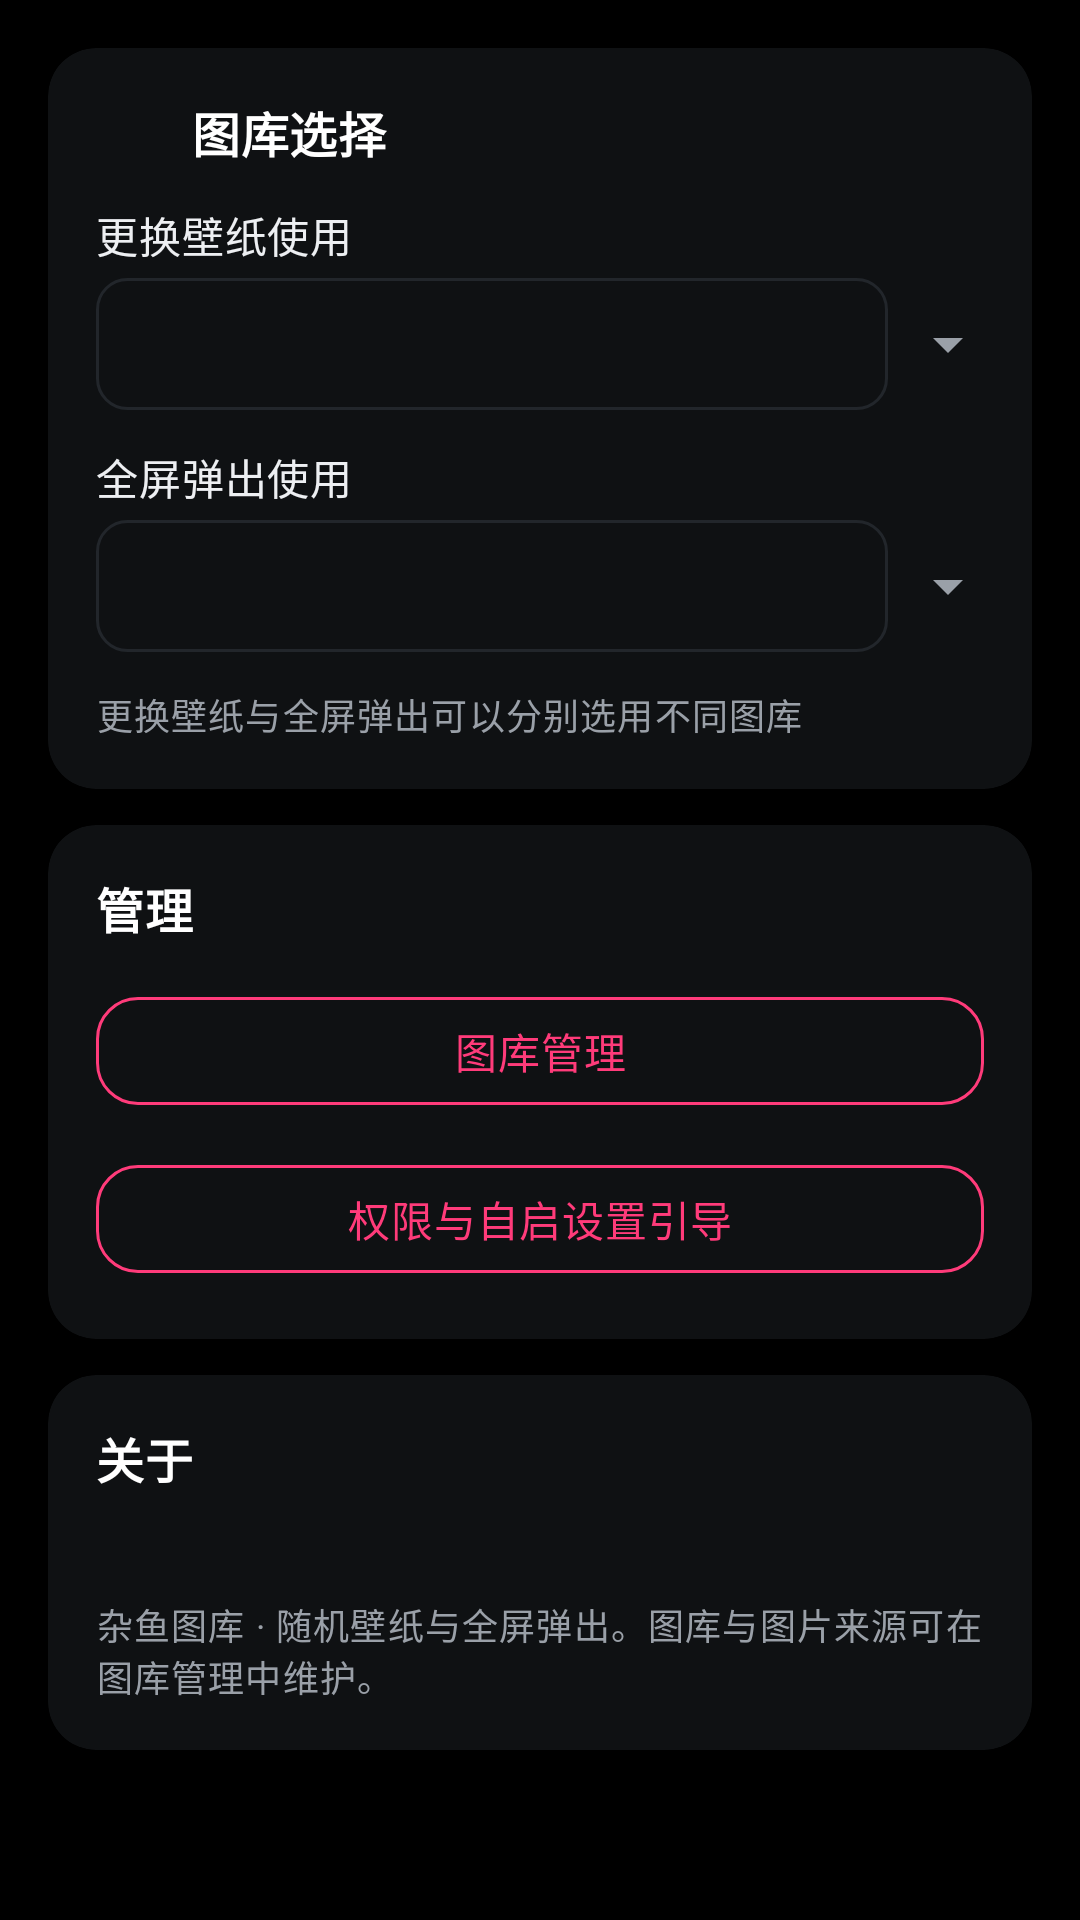

Reconstruct the res/layout file that produces this screen, plus the resources it refers to.
<!-- AndroidManifest.xml: application theme Theme.RandomWallpaper -->
<!-- res/layout/fragment_settings.xml -->
<?xml version="1.0" encoding="utf-8"?>
<ScrollView xmlns:android="http://schemas.android.com/apk/res/android"
    xmlns:app="http://schemas.android.com/apk/res-auto"
    android:layout_width="match_parent"
    android:layout_height="match_parent"
    android:background="@color/bg_black"
    android:fillViewport="true">

    <LinearLayout
        android:layout_width="match_parent"
        android:layout_height="wrap_content"
        android:orientation="vertical"
        android:padding="@dimen/space_l">

        
        <com.google.android.material.card.MaterialCardView
            android:layout_width="match_parent"
            android:layout_height="wrap_content"
            app:cardBackgroundColor="@color/card_bg"
            app:cardCornerRadius="@dimen/corner_card"
            app:cardElevation="6dp">

            <LinearLayout
                android:layout_width="match_parent"
                android:layout_height="wrap_content"
                android:orientation="vertical"
                android:padding="@dimen/space_l">

                <LinearLayout
                    android:layout_width="match_parent"
                    android:layout_height="wrap_content"
                    android:gravity="center_vertical"
                    android:orientation="horizontal">

                    <ImageView
                        android:layout_width="@dimen/section_icon"
                        android:layout_height="@dimen/section_icon"
                        android:contentDescription="@string/settings_gallery_title"
                        android:src="@drawable/ic_folder" />

                    <TextView
                        style="@style/TextAppearance.RandomWallpaper.CardTitle"
                        android:layout_width="0dp"
                        android:layout_height="wrap_content"
                        android:layout_marginStart="@dimen/space_s"
                        android:layout_weight="1"
                        android:text="@string/settings_gallery_title" />
                </LinearLayout>

                <TextView
                    style="@style/TextAppearance.RandomWallpaper.Body"
                    android:layout_width="wrap_content"
                    android:layout_height="wrap_content"
                    android:layout_marginTop="@dimen/space_m"
                    android:text="@string/settings_wallpaper_gallery" />

                <LinearLayout
                    android:layout_width="match_parent"
                    android:layout_height="wrap_content"
                    android:layout_marginTop="@dimen/space_xs"
                    android:gravity="center_vertical"
                    android:orientation="horizontal">

                    <Spinner
                        android:id="@+id/spinner_wallpaper_gallery"
                        android:layout_width="0dp"
                        android:layout_height="44dp"
                        android:layout_weight="1"
                        android:background="@drawable/bg_spinner_closed"
                        android:popupBackground="@drawable/bg_spinner_popup"
                        android:spinnerMode="dropdown" />

                    <ImageView
                        android:layout_width="24dp"
                        android:layout_height="24dp"
                        android:layout_marginStart="@dimen/space_s"
                        android:contentDescription="@string/settings_gallery_title"
                        android:src="@drawable/ic_arrow_drop_down"
                        app:tint="@color/text_secondary" />
                </LinearLayout>

                <TextView
                    style="@style/TextAppearance.RandomWallpaper.Body"
                    android:layout_width="wrap_content"
                    android:layout_height="wrap_content"
                    android:layout_marginTop="@dimen/space_m"
                    android:text="@string/settings_popup_gallery" />

                <LinearLayout
                    android:layout_width="match_parent"
                    android:layout_height="wrap_content"
                    android:layout_marginTop="@dimen/space_xs"
                    android:gravity="center_vertical"
                    android:orientation="horizontal">

                    <Spinner
                        android:id="@+id/spinner_popup_gallery"
                        android:layout_width="0dp"
                        android:layout_height="44dp"
                        android:layout_weight="1"
                        android:background="@drawable/bg_spinner_closed"
                        android:popupBackground="@drawable/bg_spinner_popup"
                        android:spinnerMode="dropdown" />

                    <ImageView
                        android:layout_width="24dp"
                        android:layout_height="24dp"
                        android:layout_marginStart="@dimen/space_s"
                        android:contentDescription="@string/settings_gallery_title"
                        android:src="@drawable/ic_arrow_drop_down"
                        app:tint="@color/text_secondary" />
                </LinearLayout>

                <TextView
                    style="@style/TextAppearance.RandomWallpaper.Caption"
                    android:layout_width="match_parent"
                    android:layout_height="wrap_content"
                    android:layout_marginTop="@dimen/space_m"
                    android:text="@string/settings_gallery_hint" />
            </LinearLayout>
        </com.google.android.material.card.MaterialCardView>

        
        <com.google.android.material.card.MaterialCardView
            android:layout_width="match_parent"
            android:layout_height="wrap_content"
            android:layout_marginTop="@dimen/space_m"
            app:cardBackgroundColor="@color/card_bg"
            app:cardCornerRadius="@dimen/corner_card"
            app:cardElevation="6dp">

            <LinearLayout
                android:layout_width="match_parent"
                android:layout_height="wrap_content"
                android:orientation="vertical"
                android:padding="@dimen/space_l">

                <TextView
                    style="@style/TextAppearance.RandomWallpaper.CardTitle"
                    android:layout_width="match_parent"
                    android:layout_height="wrap_content"
                    android:text="@string/settings_manage_title" />

                <com.google.android.material.button.MaterialButton
                    android:id="@+id/btn_gallery_manage"
                    style="@style/Widget.RandomWallpaper.Button.Outlined"
                    android:layout_width="match_parent"
                    android:layout_height="wrap_content"
                    android:layout_marginTop="@dimen/space_m"
                    android:text="@string/btn_gallery_manage" />

                <com.google.android.material.button.MaterialButton
                    android:id="@+id/btn_permissions"
                    style="@style/Widget.RandomWallpaper.Button.Outlined"
                    android:layout_width="match_parent"
                    android:layout_height="wrap_content"
                    android:layout_marginTop="@dimen/space_s"
                    android:text="@string/btn_permissions" />
            </LinearLayout>
        </com.google.android.material.card.MaterialCardView>

        
        <com.google.android.material.card.MaterialCardView
            android:layout_width="match_parent"
            android:layout_height="wrap_content"
            android:layout_marginTop="@dimen/space_m"
            android:layout_marginBottom="@dimen/space_xl"
            app:cardBackgroundColor="@color/card_bg"
            app:cardCornerRadius="@dimen/corner_card"
            app:cardElevation="6dp">

            <LinearLayout
                android:layout_width="match_parent"
                android:layout_height="wrap_content"
                android:orientation="vertical"
                android:padding="@dimen/space_l">

                <TextView
                    style="@style/TextAppearance.RandomWallpaper.CardTitle"
                    android:layout_width="match_parent"
                    android:layout_height="wrap_content"
                    android:text="@string/settings_about_title" />

                <TextView
                    android:id="@+id/tv_version"
                    style="@style/TextAppearance.RandomWallpaper.Body"
                    android:layout_width="match_parent"
                    android:layout_height="wrap_content"
                    android:layout_marginTop="@dimen/space_m" />

                <TextView
                    style="@style/TextAppearance.RandomWallpaper.Caption"
                    android:layout_width="match_parent"
                    android:layout_height="wrap_content"
                    android:layout_marginTop="@dimen/space_xs"
                    android:text="@string/settings_about_desc" />
            </LinearLayout>
        </com.google.android.material.card.MaterialCardView>

    </LinearLayout>
</ScrollView>
<!-- resources referenced by this layout -->
<resources>
  <color name="bg_black">#000000</color>
  <color name="card_bg">#0F1113</color>
  <color name="text_secondary">#9AA0A8</color>
  <dimen name="corner_card">16dp</dimen>
  <dimen name="section_icon">24dp</dimen>
  <dimen name="space_l">16dp</dimen>
  <dimen name="space_m">12dp</dimen>
  <dimen name="space_s">8dp</dimen>
  <dimen name="space_xl">24dp</dimen>
  <dimen name="space_xs">4dp</dimen>
  <!-- drawable bg_spinner_closed (drawable) -->
  <?xml version="1.0" encoding="utf-8"?>
  <shape xmlns:android="http://schemas.android.com/apk/res/android"
      android:shape="rectangle">
      <solid android:color="@color/card_bg" />
      <corners android:radius="10dp" />
      <stroke
          android:width="1dp"
          android:color="@color/divider" />
  </shape>
  <!-- drawable bg_spinner_popup (drawable) -->
  <?xml version="1.0" encoding="utf-8"?>
  <shape xmlns:android="http://schemas.android.com/apk/res/android"
      android:shape="rectangle">
      <solid android:color="#14171B" />
      <corners android:radius="10dp" />
      <stroke
          android:width="1dp"
          android:color="@color/divider" />
  </shape>
  <!-- drawable ic_arrow_drop_down (drawable) -->
  <?xml version="1.0" encoding="utf-8"?>
  <vector xmlns:android="http://schemas.android.com/apk/res/android"
      android:width="24dp"
      android:height="24dp"
      android:viewportWidth="24"
      android:viewportHeight="24">
      <path
          android:fillColor="#FFFFFFFF"
          android:pathData="M7,10l5,5l5,-5z" />
  </vector>
  <string name="btn_gallery_manage">图库管理</string>
  <string name="btn_permissions">权限与自启设置引导</string>
  <string name="settings_about_desc">杂鱼图库 · 随机壁纸与全屏弹出。图库与图片来源可在图库管理中维护。</string>
  <string name="settings_about_title">关于</string>
  <string name="settings_gallery_hint">更换壁纸与全屏弹出可以分别选用不同图库</string>
  <string name="settings_gallery_title">图库选择</string>
  <string name="settings_manage_title">管理</string>
  <string name="settings_popup_gallery">全屏弹出使用</string>
  <string name="settings_wallpaper_gallery">更换壁纸使用</string>
  <style name="TextAppearance.RandomWallpaper.Body" parent="TextAppearance.MaterialComponents.Body2">
          <item name="android:textColor">@color/text_primary</item>
          <item name="android:textSize">@dimen/text_body</item>
      </style>
  <style name="TextAppearance.RandomWallpaper.Caption" parent="TextAppearance.MaterialComponents.Caption">
          <item name="android:textColor">@color/text_secondary</item>
          <item name="android:textSize">@dimen/text_caption</item>
      </style>
  <style name="TextAppearance.RandomWallpaper.CardTitle" parent="TextAppearance.MaterialComponents.Subtitle1">
          <item name="android:textColor">@color/white</item>
          <item name="android:textSize">@dimen/text_card_title</item>
          <item name="android:textStyle">bold</item>
      </style>
  <color name="divider">#22262B</color>
  <color name="text_primary">#EDEFF2</color>
  <dimen name="text_body">14sp</dimen>
  <dimen name="text_caption">12sp</dimen>
  <color name="white">#FFFFFF</color>
  <dimen name="text_card_title">16sp</dimen>
  <dimen name="corner_button">14dp</dimen>
  <color name="pink">#FF3B7A</color>
  <color name="pink_variant">#FF638F</color>
  <color name="surface">#0B0B0D</color>
  <style name="Theme.RandomWallpaper.WindowAnimation">
          <item name="android:activityOpenEnterAnimation">@anim/activity_fade_in</item>
          <item name="android:activityOpenExitAnimation">@anim/activity_fade_out</item>
          <item name="android:activityCloseEnterAnimation">@anim/activity_fade_in</item>
          <item name="android:activityCloseExitAnimation">@anim/activity_fade_out</item>
      </style>
</resources>
